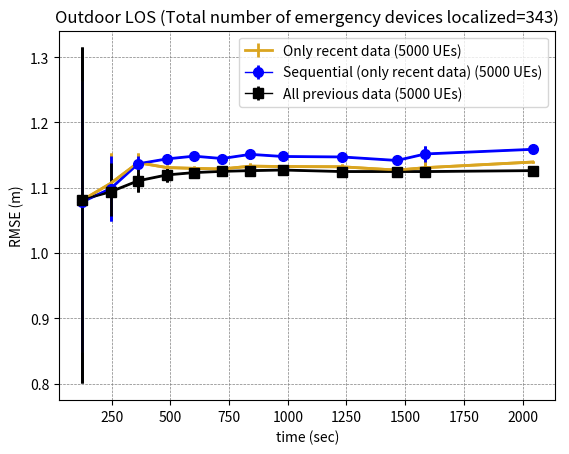

This chart was generated by the following Python code:
import matplotlib.pyplot as plt
import numpy as np
import matplotlib.pyplot as plt
import numpy as np

from matplotlib import rc
from matplotlib.ticker import AutoMinorLocator

rc('mathtext', default='regular')
#refer:https://www.discoverbits.in/post/matplotlib-python-code-to-plot-errorbar-using-minimum-and-maximum-values/
# data for plot
#indoor NLOS ord 100 UEs
#5ktownv9
ord = {1: [1.1288,
           0.8485,
           1.2637],
         2: [1.1062,
             1.0606,
             1.1531],
         3: [1.1385,
             1.1228,
             1.1534],
         4: [1.1307,
             1.1264,
             1.1352],
         5: [1.1294,
             1.1254,
             1.1338],
         6: [1.1289,
             1.1261,
             1.1309],
         7: [1.1336,
             1.1282,
             1.1370],
         8: [1.1320,
             1.1307,
             1.1344
             ],
         9: [1.1317,
             1.1282,
             1.1360],
         10: [1.1275,
              1.1262],
         11: [1.1287,
              1.1212,
              1.1419],
         12:[1.1405,
             1.1398,
             1.1386,
             1.1380]}

seq_ord = {1:[1.1213,
              0.8485,
              1.2637],
           2:[1.0984,
              1.0493,
              1.1481],
           3:[1.1371,
              1.1238,
              1.1487],
           4:[1.1444,
              1.1357,
              1.1520],
           5:[1.1488,
              1.1426,
              1.1533],
           6:[1.1421,
              1.1421,
              1.1468,
              1.1466,
              1.1454],
           7:[1.1514,
              1.1484,
              1.1532],
           8:[1.1477,
              1.1459,
              1.1496],
           9:[1.1448,
              1.1435,
              1.1528],
           10:[1.1423,
               1.1410],
           11:[1.1511,
               1.1400,
               1.1637
               ],
           12:[1.1587,
               1.1571,
               1.1603]
           }
apd={1:[1.1299,
        0.8004,
        1.3148],
     2:[1.0876,
        1.0559,
        1.1378],
     3:[1.1099,
        1.0934,
        1.1282],
     4:[1.1192,
        1.1088,
        1.1305],
     5:[1.1228,
        1.1154,
        1.1310],
     6:[1.1248,
        1.1187,
        1.1314],
     7:[1.1259,
        1.1209,
        1.1314],
     8:[ 1.1278,
         1.1220,
         1.1312],
     9:[1.1256,
        1.1217,
        1.1267],
     10:[1.1247,
        1.1212,
        1.1282],
     11:[1.1246,
        1.1215,
        1.1278],
     12:[1.1261,
         1.1235,
         1.1287]}
# plot error bar
x = []
y = []
yerr = []
for k, v in ord.items():
    u = (121.9352244,
         245.0565746,
         361.9471361,
         484.7443358,
         600.077743,
         720.1311196,
         840.4899992,
         977.9114601,
         1229.799392,
         1465.315692,
         1585.315692,
         2043.29332,
         2163.29332,
         2428.972382,
         2668.972382)
    #print(u[k-1])
    gg = u[k-1]
    x.append(gg)
    y.append(np.mean(v))  # compute mean
    yerr.append([np.mean(v) - min(v), max(v) - np.mean(v)])  # use max and min as upper and lower bound

yerr = np.transpose(yerr)  # yerr should be 2xN matrix
#seq_ord
x2 = []
y2 = []
yerr2 = []
for k2, v2 in seq_ord.items():
    #print(u[k-1])
    gg = u[k2-1]
    x2.append(gg)
    y2.append(np.mean(v2))  # compute mean
    yerr2.append([np.mean(v2) - min(v2), max(v2) - np.mean(v2)])  # use max and min as upper and lower bound

yerr2 = np.transpose(yerr2)  # yerr should be 2xN matrix

#apd
x3 = []
y3 = []
yerr3 = []
for k3, v3 in apd.items():
    #print(u[k-1])
    gg = u[k3-1]
    x3.append(gg)
    y3.append(np.mean(v3))  # compute mean
    yerr3.append([np.mean(v3) - min(v3), max(v3) - np.mean(v3)])  # use max and min as upper and lower bound

yerr3 = np.transpose(yerr3)  # yerr should be 2xN matrix

plt.errorbar(x, y, yerr=yerr, color='goldenrod',
             lw=2,elinewidth=2)
plt.errorbar(x2, y2, yerr=yerr2, color='blue',marker='s', mfc='blue',
             ms=5,lw=2,elinewidth=2)
plt.errorbar(x3, y3, yerr=yerr3, color='black',marker='s', mfc='black',
             ms=5,lw=2,elinewidth=2)
plt.xlabel("time (sec)")
plt.ylabel('RMSE (m)')
plt.title("Outdoor LOS (Total number of emergency devices localized=343)")
plt.grid(color='gray', alpha=1, linestyle='dashed', linewidth=0.5)
#plt.grid(b=True, which='major', color='k', linestyle='-')

#legend
lns1 = plt.errorbar(x, y, yerr=yerr, color='goldenrod',
                    ms=7,lw=2, label='Only recent data (5000 UEs)',elinewidth=2)
lns2 = plt.errorbar(x2, y2, yerr=yerr2, color="blue", marker="o", label='Sequential (only recent data) (5000 UEs)',
                    ms=7,lw=1,elinewidth=2)
lns3 = plt.errorbar(x3, y3, yerr=yerr3, color="black", marker="s", label='All previous data (5000 UEs)',
                    ms=7,lw=1,elinewidth=2)
#lns3 = ax1.plot(time, seq, color="red", marker="o", markersize=7, label='Sequential (only recent data) (5000 UEs)')
#lns4 = ax1.plot(time, apd, color="black", marker="s", markersize=7, label='All previous data (100 UEs)',linestyle='dashed')

lns = lns1+lns2+lns3
#+lns2+lns4
#lns1++lns4
#abs = [l.get_label() for l in lns]
plt.legend(loc=1,fontsize=10)

plt.savefig('ml_results.png')
plt.show()